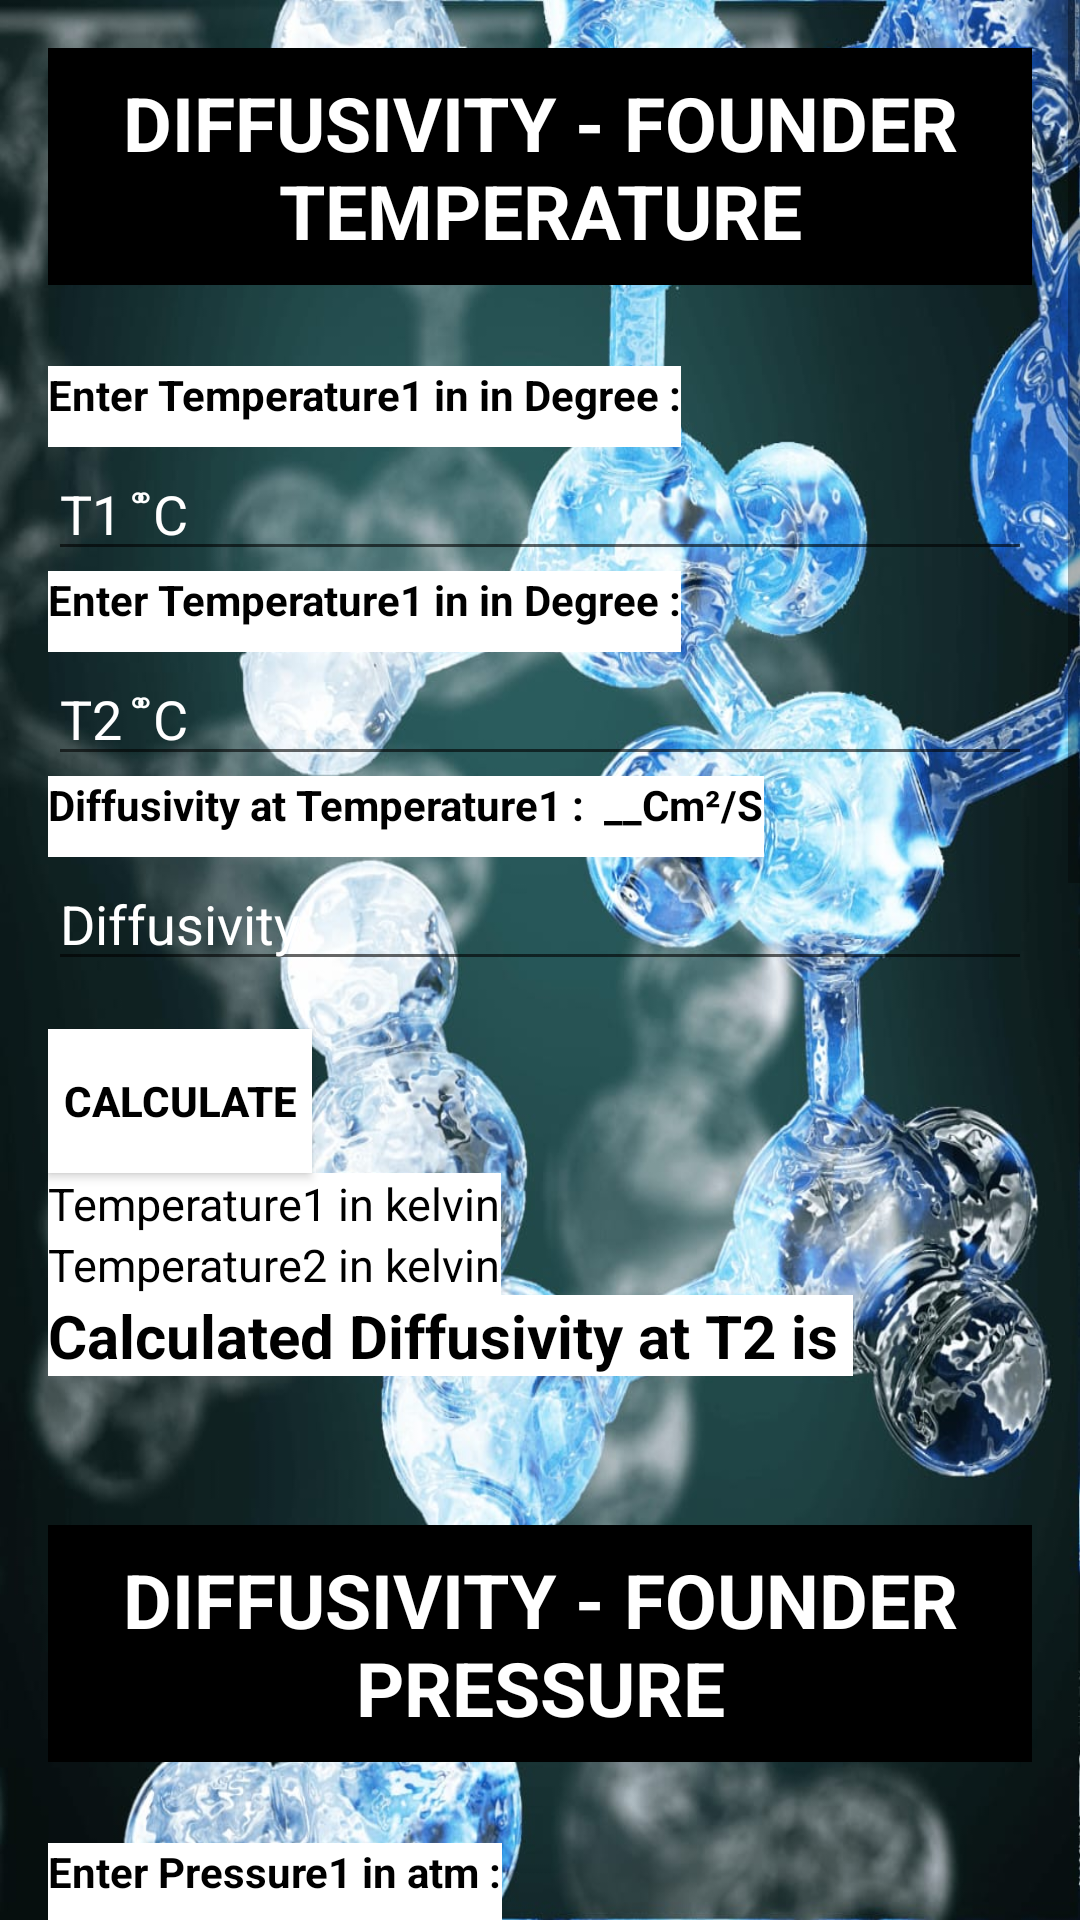

Reconstruct the res/layout file that produces this screen, plus the resources it refers to.
<!-- AndroidManifest.xml: application theme Theme.CHEMCASIO -->
<!-- res/layout/activity_unit3.xml -->
<?xml version="1.0" encoding="utf-8"?>
<ScrollView xmlns:android="http://schemas.android.com/apk/res/android"
    android:layout_width="match_parent"
    android:layout_height="match_parent"
    android:background="@drawable/unit3">

    <LinearLayout
        android:layout_width="match_parent"
        android:layout_height="wrap_content"
        android:orientation="vertical"
        android:padding="16dp"
        >

        
        <LinearLayout
            android:layout_width="match_parent"
            android:layout_height="1359dp"
            android:orientation="vertical">

            <TextView
                android:layout_width="match_parent"
                android:layout_height="wrap_content"
                android:background="@color/black"
                android:paddingTop="8dp"
                android:paddingBottom="8dp"
                android:text="DIFFUSIVITY - FOUNDER TEMPERATURE"
                android:textAlignment="center"
                android:textColor="@color/white"
                android:textSize="25sp"
                android:textStyle="bold" />

            <TextView
                android:layout_width="wrap_content"
                android:layout_height="wrap_content"
                android:paddingBottom="8dp"
                android:text="       "
                android:textColor="@color/black" />

            <TextView
                android:layout_width="wrap_content"
                android:layout_height="wrap_content"
                android:background="@color/white"
                android:paddingBottom="8dp"
                android:text="Enter Temperature1 in in Degree :"
                android:textColor="@color/black"
                android:textStyle="bold" />

            <EditText
                android:id="@+id/editText1"
                android:layout_width="match_parent"
                android:layout_height="wrap_content"
                android:hint="T1 ˚̊C"
                android:textColor="@color/white"
                android:textColorHint="@color/white" />

            <TextView
                android:layout_width="wrap_content"
                android:layout_height="wrap_content"
                android:background="@color/white"
                android:paddingBottom="8dp"
                android:text="Enter Temperature1 in in Degree :"
                android:textColor="@color/black"
                android:textStyle="bold" />

            <EditText
                android:id="@+id/editText2"
                android:layout_width="match_parent"
                android:layout_height="wrap_content"
                android:hint="T2 ˚̊C"
                android:textColor="@color/white"
                android:textColorHint="@color/white" />

            <TextView
                android:layout_width="wrap_content"
                android:layout_height="wrap_content"
                android:background="@color/white"
                android:paddingBottom="8dp"
                android:text="Diffusivity at Temperature1 :  __Cm²/S"
                android:textColor="@color/black"
                android:textStyle="bold" />

            <EditText
                android:id="@+id/editText3"
                android:layout_width="match_parent"
                android:layout_height="wrap_content"
                android:hint="Diffusivity"
                android:textColor="@color/white"
                android:textColorHint="@color/white" />

            
            <Button
                android:id="@+id/buttonSubmit"
                android:layout_width="wrap_content"
                android:layout_height="wrap_content"
                android:layout_marginTop="16dp"
                android:background="@color/white"
                android:text="Calculate"
                android:textColor="@color/black"
                android:textStyle="bold" />

            

            
            <TextView
                android:id="@+id/resultA"
                android:layout_width="wrap_content"
                android:layout_height="wrap_content"
                android:background="@color/white"
                android:text="Temperature1 in kelvin"
                android:textColor="@color/black"
                android:textSize="15dp" />

            <TextView
                android:id="@+id/resultB"
                android:layout_width="wrap_content"
                android:layout_height="wrap_content"
                android:background="@color/white"
                android:text="Temperature2 in kelvin"
                android:textColor="@color/black"
                android:textSize="15dp" />

            <TextView
                android:id="@+id/resultF"
                android:layout_width="wrap_content"
                android:layout_height="wrap_content"
                android:background="@color/white"
                android:text="Calculated Diffusivity at T2 is "
                android:textColor="@color/black"
                android:textSize="20dp"
                android:textStyle="bold" />
            
            <TextView
                android:layout_width="wrap_content"
                android:layout_height="wrap_content"
                android:paddingTop="8dp"
                android:paddingBottom="8dp"
                android:text="                       "
                android:textSize="25sp" />

            <TextView
                android:layout_width="match_parent"
                android:layout_height="wrap_content"
                android:background="@color/black"
                android:paddingTop="8dp"
                android:paddingBottom="8dp"
                android:text="DIFFUSIVITY - FOUNDER PRESSURE"
                android:textAlignment="center"
                android:textColor="@color/white"
                android:textSize="25sp"
                android:textStyle="bold" />

            <TextView
                android:layout_width="wrap_content"
                android:layout_height="wrap_content"
                android:paddingBottom="8dp"
                android:text=""
                android:textColor="@color/black" />

            <TextView
                android:layout_width="wrap_content"
                android:layout_height="wrap_content"
                android:background="@color/white"
                android:paddingBottom="8dp"
                android:text="Enter Pressure1 in atm :"
                android:textColor="@color/black"
                android:textStyle="bold" />

            <EditText
                android:id="@+id/editText12"
                android:layout_width="match_parent"
                android:layout_height="wrap_content"
                android:hint="P1 atm"
                android:textColor="@color/white"
                android:textColorHint="@color/white" />

            <TextView
                android:layout_width="wrap_content"
                android:layout_height="wrap_content"
                android:background="@color/white"
                android:paddingBottom="8dp"
                android:text="Enter Pressure2 in atm :"
                android:textColor="@color/black"
                android:textStyle="bold" />

            <EditText
                android:id="@+id/editText22"
                android:layout_width="match_parent"
                android:layout_height="wrap_content"
                android:hint="P2 atm"
                android:textColor="@color/white"
                android:textColorHint="@color/white" />

            <TextView
                android:layout_width="wrap_content"
                android:layout_height="wrap_content"
                android:background="@color/white"
                android:paddingBottom="8dp"
                android:text="Diffusivity at Pressure1 :  __Cm²"
                android:textColor="@color/black"
                android:textStyle="bold" />

            <EditText
                android:id="@+id/editText32"
                android:layout_width="match_parent"
                android:layout_height="wrap_content"
                android:hint="Diffusivity"
                android:textColor="@color/white"
                android:textColorHint="@color/white" />

            
            <Button
                android:id="@+id/buttonSubmit2"
                android:layout_width="wrap_content"
                android:layout_height="wrap_content"
                android:layout_marginTop="16dp"
                android:background="@color/white"
                android:text="Calculate"
                android:textColor="@color/black"
                android:textStyle="bold" />

            

            

            <TextView
                android:id="@+id/resultF2"
                android:layout_width="wrap_content"
                android:layout_height="wrap_content"
                android:background="@color/white"
                android:text="Diffusivity at P2 is "
                android:textColor="@color/black"
                android:textSize="20dp"
                android:textStyle="bold" />
        </LinearLayout>

    </LinearLayout>

</ScrollView>
<!-- resources referenced by this layout -->
<resources>
  <color name="black">#FF000000</color>
  <color name="white">#FFFFFFFF</color>
  <!-- drawable unit3: jpg bitmap (drawable, 190824 bytes) -->
  <style name="Theme.CHEMCASIO" parent="Base.Theme.CHEMCASIO" />
  <style name="Base.Theme.CHEMCASIO" parent="Theme.AppCompat.DayNight.DarkActionBar">
          
          
      </style>
</resources>
